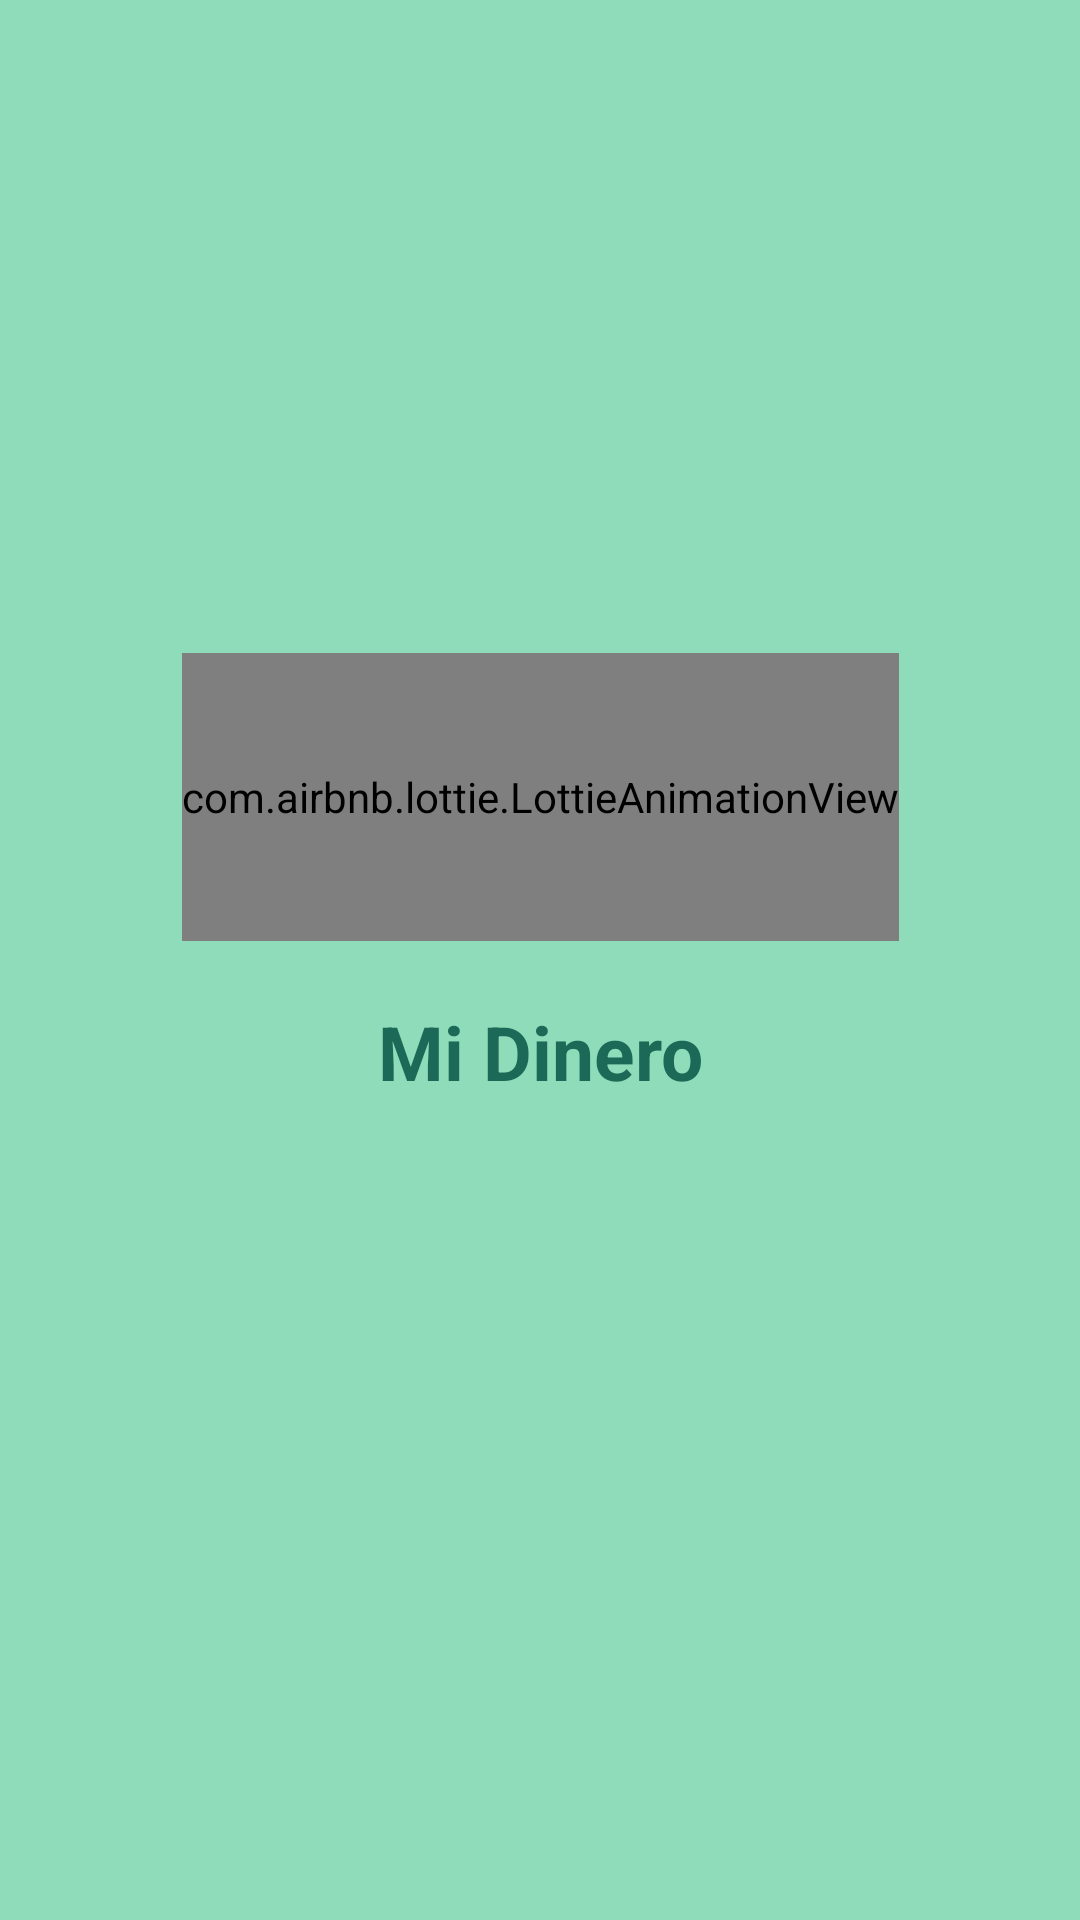

Reconstruct the res/layout file that produces this screen, plus the resources it refers to.
<!-- AndroidManifest.xml: application theme Theme.Gastos -->
<!-- res/layout/fragment_splash.xml -->
<?xml version="1.0" encoding="utf-8"?>
<androidx.constraintlayout.widget.ConstraintLayout xmlns:android="http://schemas.android.com/apk/res/android"
    xmlns:app="http://schemas.android.com/apk/res-auto"
    xmlns:tools="http://schemas.android.com/tools"
    android:layout_width="match_parent"
    android:layout_height="match_parent"
    android:background="?attr/colorPrimaryVariant"
    tools:context=".ui.view.SplashFragment">

    <com.airbnb.lottie.LottieAnimationView
        android:id="@+id/pb_validate_user_auth"
        android:layout_width="wrap_content"
        android:layout_height="0dp"
        app:layout_constraintBottom_toBottomOf="parent"
        app:layout_constraintEnd_toEndOf="parent"
        app:layout_constraintHeight_percent=".15"
        app:layout_constraintHorizontal_bias=".5"
        app:layout_constraintVertical_bias=".4"
        app:layout_constraintStart_toStartOf="parent"
        app:layout_constraintTop_toTopOf="parent"
        app:lottie_colorFilter="?attr/colorSecondary"
        app:lottie_autoPlay="true"
        app:lottie_loop="true"
        app:lottie_rawRes="@raw/wallet"/>

    <TextView
        android:id="@+id/tv_app_name"
        android:layout_width="wrap_content"
        android:layout_height="0dp"
        android:layout_marginTop="20dp"
        android:gravity="center"
        android:text="@string/app_name"
        android:textSize="25sp"
        android:textStyle="bold"
        app:layout_constraintEnd_toEndOf="parent"
        app:layout_constraintStart_toStartOf="parent"
        app:layout_constraintTop_toBottomOf="@+id/pb_validate_user_auth" />

</androidx.constraintlayout.widget.ConstraintLayout>
<!-- resources referenced by this layout -->
<resources>
  <string name="app_name">Mi Dinero</string>
  <style name="Theme.Gastos" parent="Theme.MaterialComponents.DayNight.NoActionBar">
          
          <item name="colorPrimary">@color/verde_mate_oscuro</item>
          <item name="colorPrimaryVariant">@color/verde_mate_claro</item>
          <item name="colorOnPrimary">@color/white</item>
  
          <item name="android:textColor">@color/verde_oscuro</item>
          
          <item name="colorSecondary">@color/verde_oscuro</item>
          <item name="colorSecondaryVariant">@color/verde_mate_claro</item>
          <item name="colorOnSecondary">@color/white</item>
  
          <item name="colorAccent">@color/verde_mate_claro</item>
          <item name="colorSurface">@color/white</item>
          <item name="colorOnSurface">@color/black</item>
  
          
          <item name="android:statusBarColor" tools:targetApi="l">?attr/colorPrimaryVariant</item>
          
      </style>
  <color name="verde_mate_oscuro">#53ca98</color>
  <color name="verde_mate_claro">#8edcb9</color>
  <color name="white">#FFFFFFFF</color>
  <color name="verde_oscuro">#CD004D40</color>
  <color name="black">#FF000000</color>
</resources>
